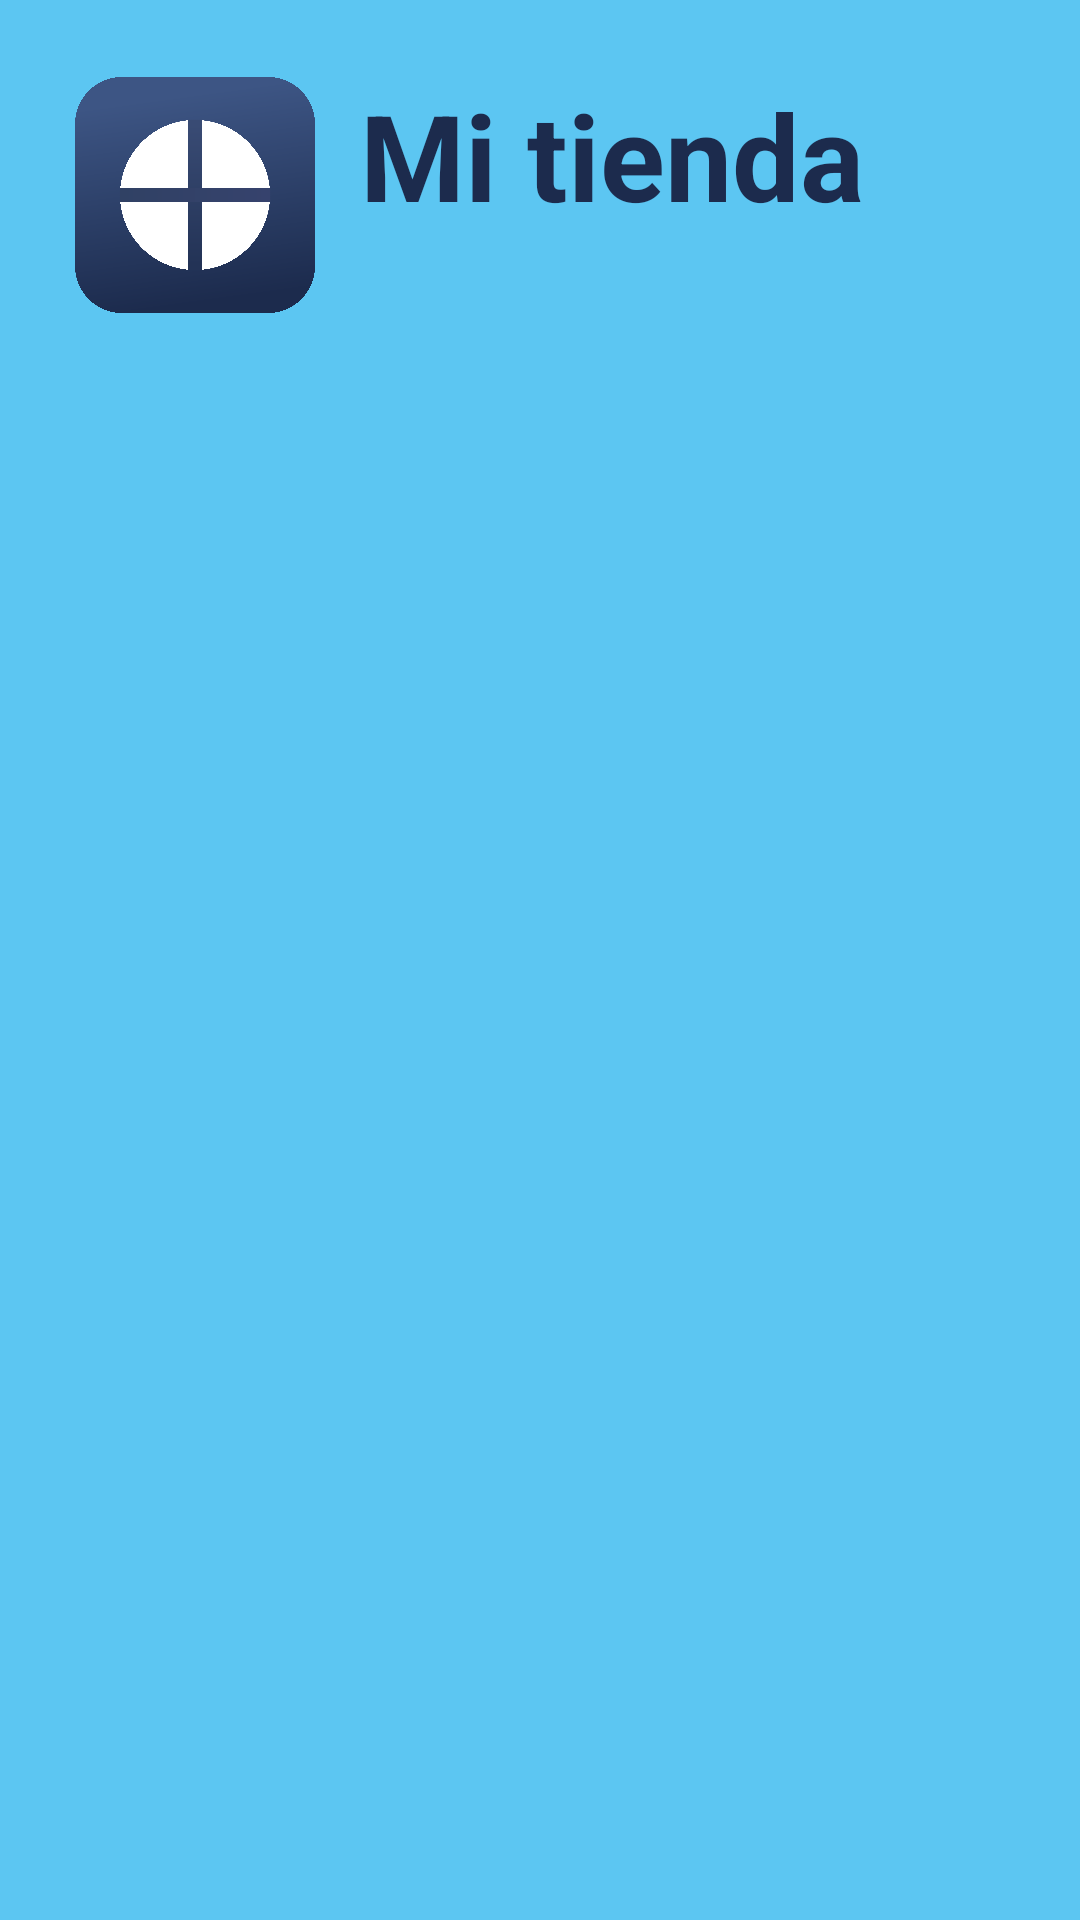

The Android layout XML behind this screen, and the referenced resources:
<!-- AndroidManifest.xml: application theme Theme.ActividadAndroid -->
<!-- res/layout/nav_header.xml -->
<?xml version="1.0" encoding="utf-8"?>
<androidx.constraintlayout.widget.ConstraintLayout xmlns:android="http://schemas.android.com/apk/res/android"
    android:layout_width="match_parent"
    android:layout_height="match_parent"
    android:orientation="horizontal"
    android:background="@color/azul_fondo"
    android:padding="25dp">
    
    <ImageView
        android:layout_width="80dp"
        android:layout_height="80dp"
        android:src="@drawable/logoo"/>

    <TextView
        android:layout_width="wrap_content"
        android:layout_height="wrap_content"
        android:text="@string/mi_tienda"
        android:textStyle="bold"
        android:textSize="40sp"
        android:paddingStart="95dp"
        android:paddingEnd="15dp"
        android:textColor="@color/azul_texto"/>

</androidx.constraintlayout.widget.ConstraintLayout>
<!-- resources referenced by this layout -->
<resources>
  <color name="azul_fondo">#5CC6F2</color>
  <color name="azul_texto">#1C2B4D</color>
  <!-- drawable logoo: png bitmap (drawable, 244825 bytes) -->
  <string name="mi_tienda">Mi tienda</string>
  <style name="Theme.ActividadAndroid" parent="Base.Theme.ActividadAndroid">
          <item name="colorPrimary">@color/azul_fondo</item>
      </style>
  <style name="Base.Theme.ActividadAndroid" parent="Theme.Material3.DayNight.NoActionBar">
          
          
      </style>
</resources>
